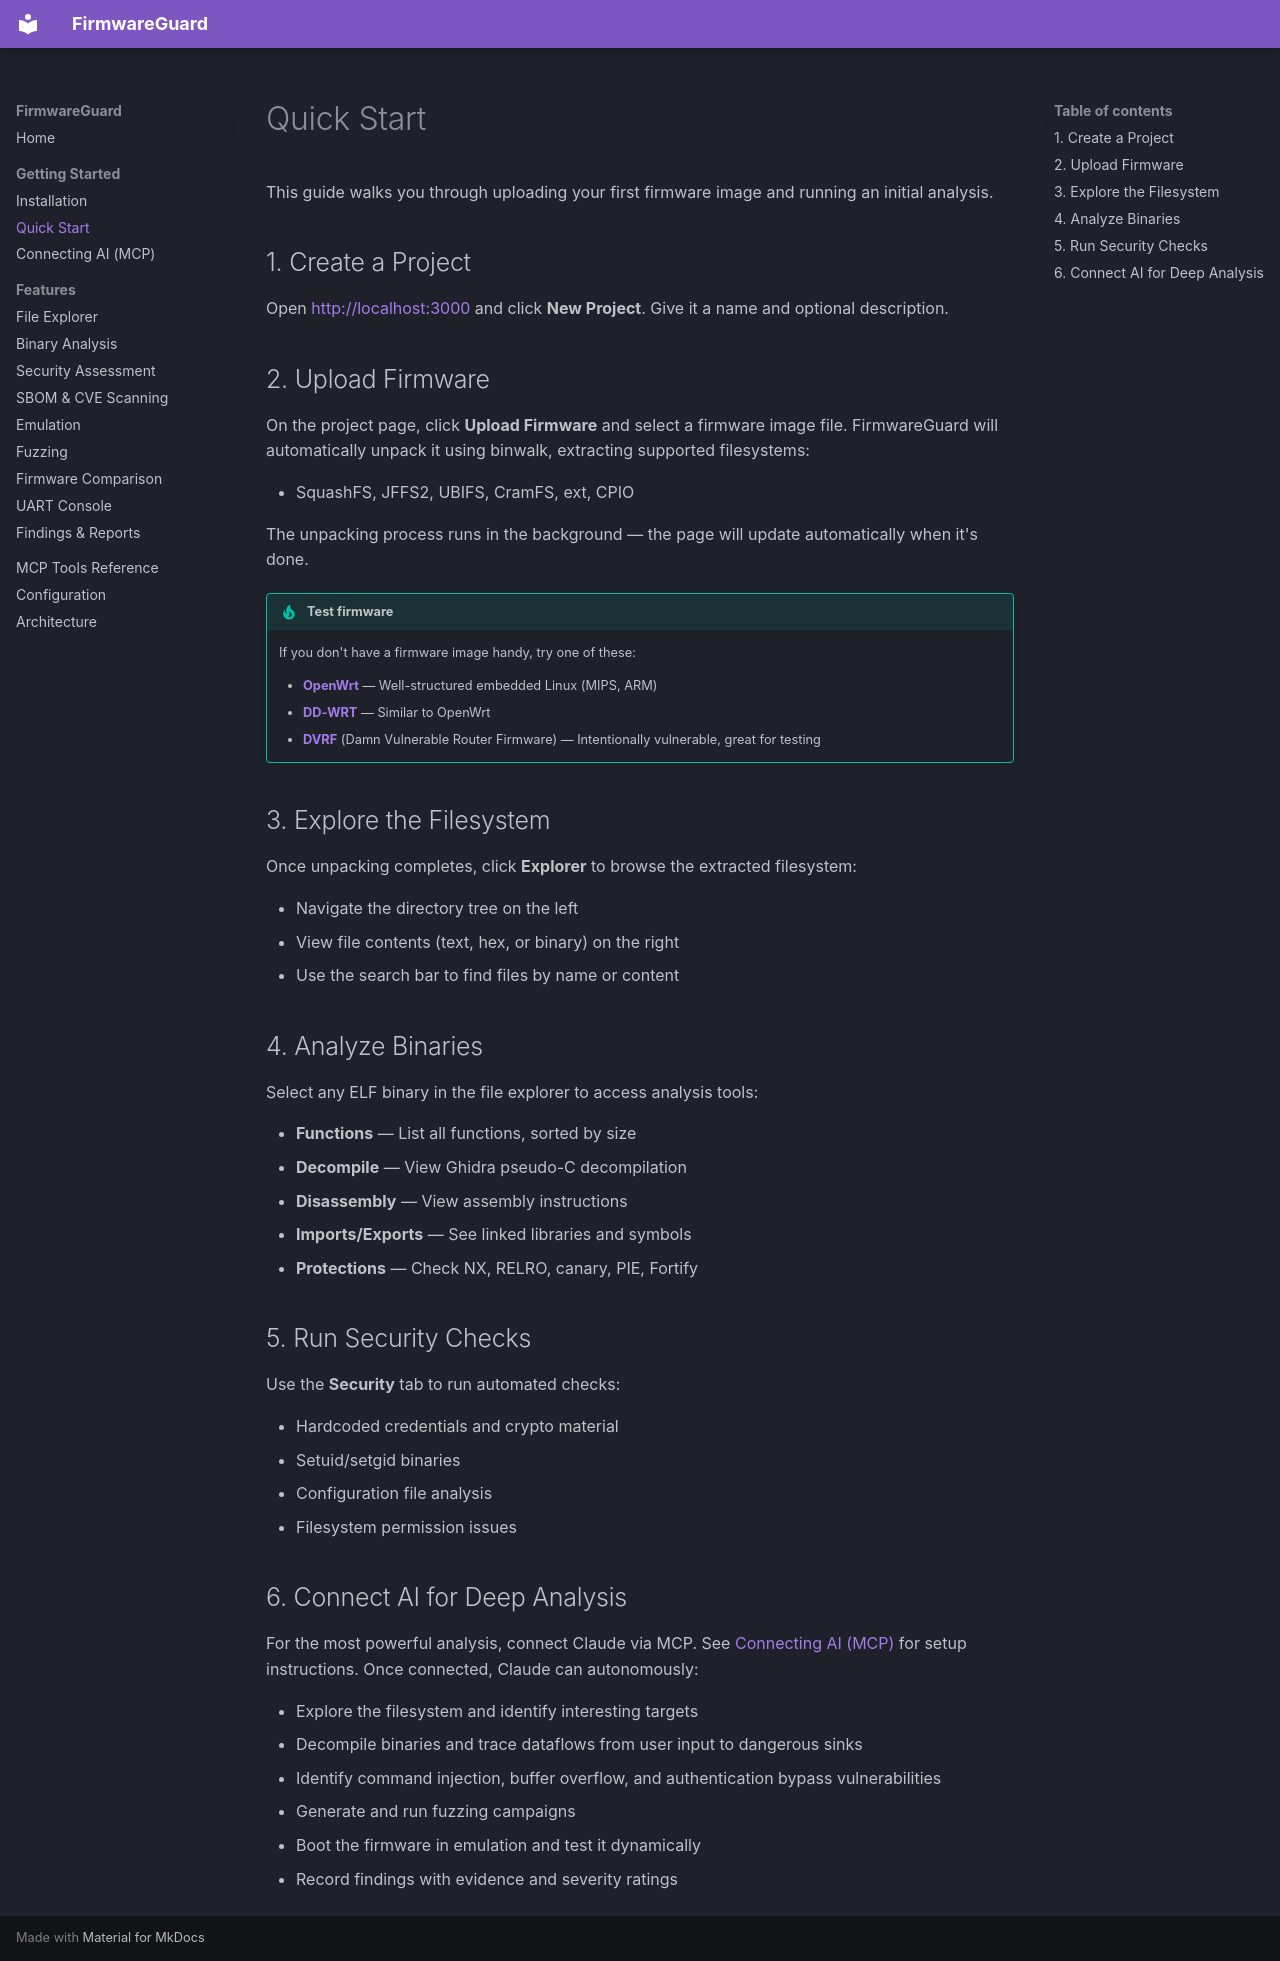

repository: desPWN/firmwareguard · page: getting-started/quick-start/index.html · generator: mkdocs

# Quick Start

This guide walks you through uploading your first firmware image and running an initial analysis.

## 1. Create a Project

Open [http://localhost:3000](http://localhost:3000) and click **New Project**. Give it a name and optional description.

## 2. Upload Firmware

On the project page, click **Upload Firmware** and select a firmware image file. FirmwareGuard will automatically unpack it using binwalk, extracting supported filesystems:

- SquashFS, JFFS2, UBIFS, CramFS, ext, CPIO

The unpacking process runs in the background — the page will update automatically when it's done.

!!! tip "Test firmware"
    If you don't have a firmware image handy, try one of these:

    - **[OpenWrt](https://downloads.openwrt.org/)** — Well-structured embedded Linux (MIPS, ARM)
    - **[DD-WRT](https://dd-wrt.com/)** — Similar to OpenWrt
    - **[DVRF](https://github.com/praetorian-inc/DVRF)** (Damn Vulnerable Router Firmware) — Intentionally vulnerable, great for testing

## 3. Explore the Filesystem

Once unpacking completes, click **Explorer** to browse the extracted filesystem:

- Navigate the directory tree on the left
- View file contents (text, hex, or binary) on the right
- Use the search bar to find files by name or content

## 4. Analyze Binaries

Select any ELF binary in the file explorer to access analysis tools:

- **Functions** — List all functions, sorted by size
- **Decompile** — View Ghidra pseudo-C decompilation
- **Disassembly** — View assembly instructions
- **Imports/Exports** — See linked libraries and symbols
- **Protections** — Check NX, RELRO, canary, PIE, Fortify

## 5. Run Security Checks

Use the **Security** tab to run automated checks:

- Hardcoded credentials and crypto material
- Setuid/setgid binaries
- Configuration file analysis
- Filesystem permission issues

## 6. Connect AI for Deep Analysis

For the most powerful analysis, connect Claude via MCP. See [Connecting AI (MCP)](mcp-setup.md) for setup instructions. Once connected, Claude can autonomously:

- Explore the filesystem and identify interesting targets
- Decompile binaries and trace dataflows from user input to dangerous sinks
- Identify command injection, buffer overflow, and authentication bypass vulnerabilities
- Generate and run fuzzing campaigns
- Boot the firmware in emulation and test it dynamically
- Record findings with evidence and severity ratings
